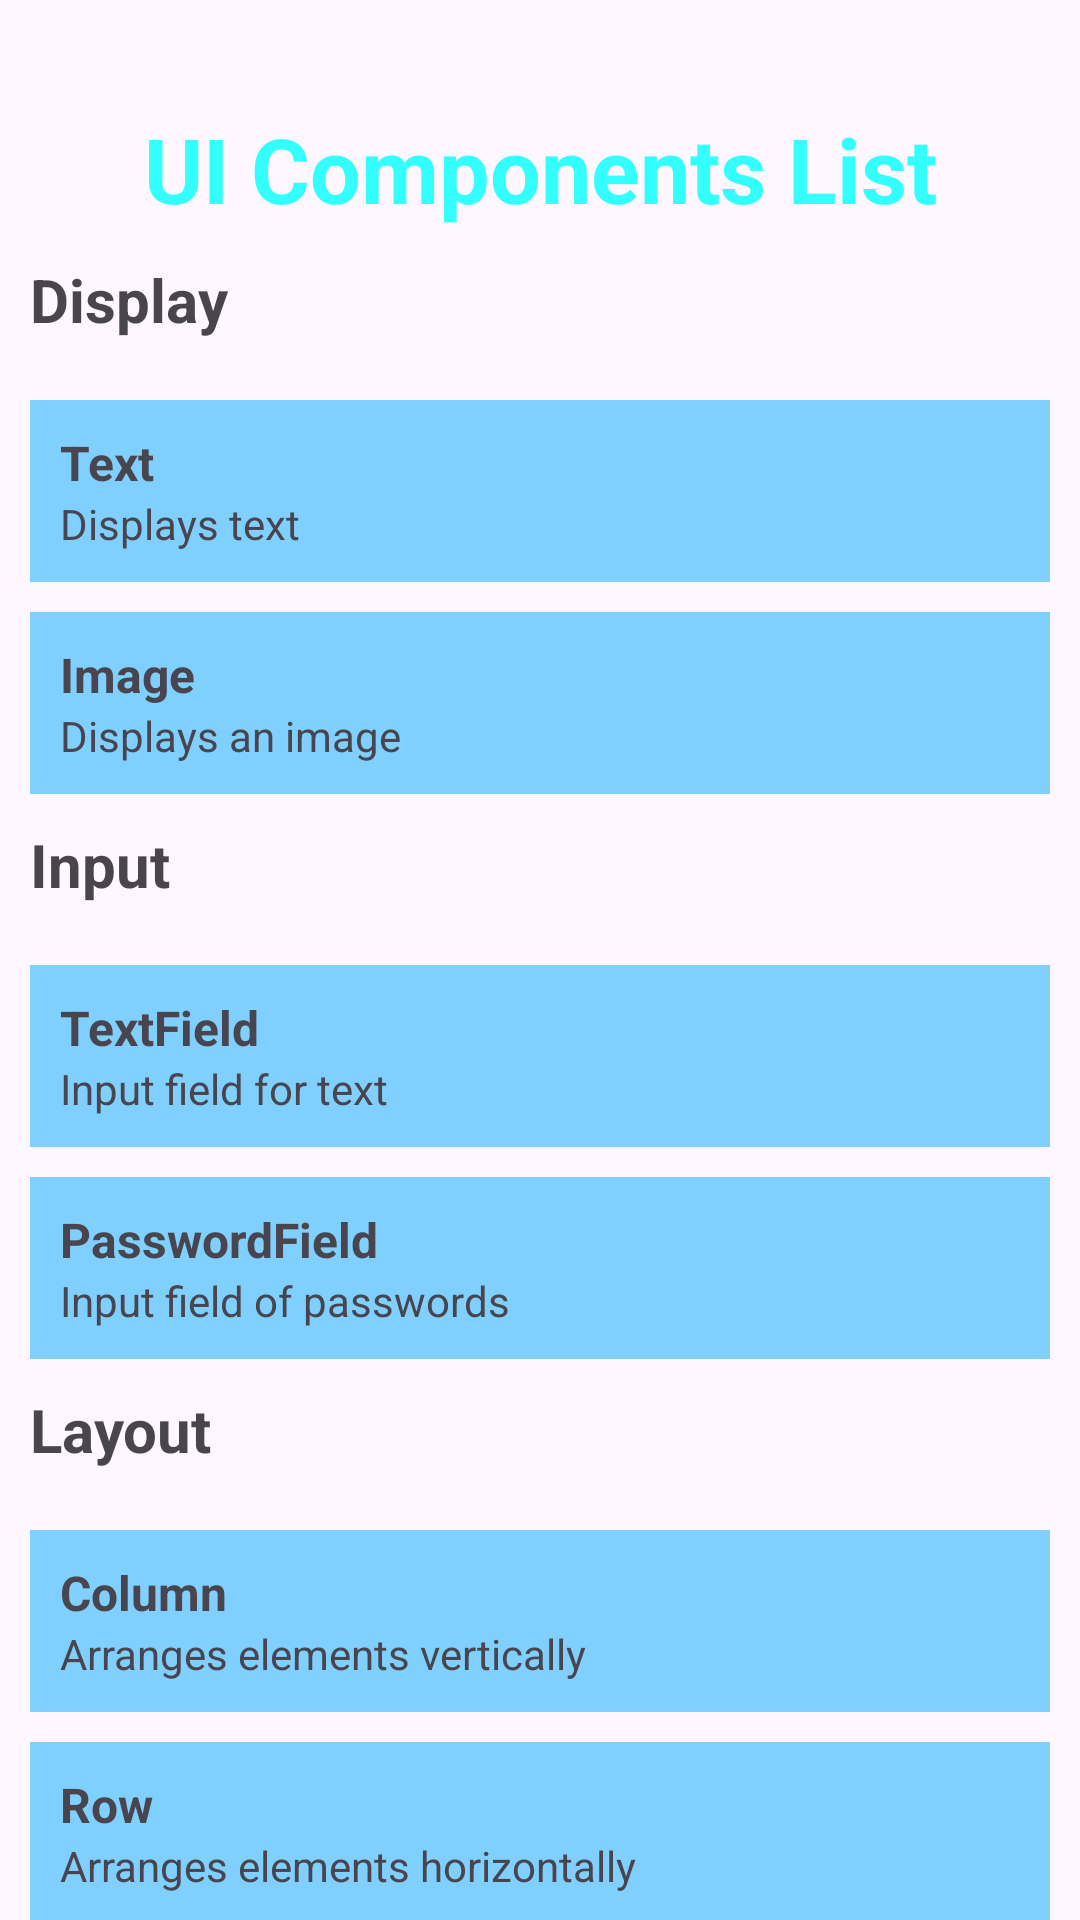

Layout XML and referenced resources for this Android screen:
<!-- AndroidManifest.xml: application theme Theme.Bai1_tuan03 -->
<!-- res/layout/ui_component_list.xml -->
<?xml version="1.0" encoding="utf-8"?>
<androidx.constraintlayout.widget.ConstraintLayout xmlns:android="http://schemas.android.com/apk/res/android"
    xmlns:app="http://schemas.android.com/apk/res-auto"
    xmlns:tools="http://schemas.android.com/tools"
    android:id="@+id/ui_component"
    android:layout_width="match_parent"
    android:layout_height="match_parent"
    tools:context=".UI_Component">


    <TextView
        android:id="@+id/title2"
        android:layout_width="wrap_content"
        android:layout_height="wrap_content"
        android:layout_marginTop="16dp"
        android:paddingTop="20dp"
        android:text="UI Components List"
        android:textAlignment="center"
        android:textColor="@color/light_blue"
        android:textSize="30sp"
        android:textStyle="bold"
        app:layout_constraintEnd_toEndOf="parent"
        app:layout_constraintStart_toStartOf="parent"
        app:layout_constraintTop_toTopOf="parent" />

    <TextView
        android:id="@+id/text1"
        android:layout_width="wrap_content"
        android:layout_height="wrap_content"
        android:padding="10dp"
        android:text="Display"
        android:textSize="20sp"
        android:textStyle="bold"
        app:layout_constraintStart_toStartOf="parent"
        app:layout_constraintTop_toBottomOf="@id/title2" />

    <LinearLayout
        android:id="@+id/layout1"
        android:layout_width="match_parent"
        android:layout_height="wrap_content"
        android:layout_margin="10dp"
        android:background="#80D0FF"
        android:orientation="vertical"
        android:padding="10dp"
        app:layout_constraintEnd_toEndOf="parent"
        app:layout_constraintStart_toStartOf="parent"
        app:layout_constraintTop_toBottomOf="@id/text1">

        <TextView
            android:id="@+id/text_UI"
            android:layout_width="wrap_content"
            android:layout_height="wrap_content"
            android:text="Text"
            android:textSize="16sp"
            android:textStyle="bold" />

        <TextView
            android:id="@+id/text_component_UI"
            android:layout_width="wrap_content"
            android:layout_height="wrap_content"
            android:text="Displays text"
            android:textSize="14sp" />
    </LinearLayout>

    <LinearLayout
        android:id="@+id/layout4"
        android:layout_width="match_parent"
        android:layout_height="wrap_content"
        android:layout_margin="10dp"
        android:background="#80D0FF"
        android:orientation="vertical"
        android:padding="10dp"
        app:layout_constraintEnd_toEndOf="parent"
        app:layout_constraintStart_toStartOf="parent"
        app:layout_constraintTop_toBottomOf="@id/layout1">

        <TextView
            android:id="@+id/text_UI2"
            android:layout_width="wrap_content"
            android:layout_height="wrap_content"
            android:text="Image"
            android:textSize="16sp"
            android:textStyle="bold" />

        <TextView
            android:id="@+id/text_component_UI2"
            android:layout_width="wrap_content"
            android:layout_height="wrap_content"
            android:text="Displays an image"
            android:textSize="14sp" />
    </LinearLayout>


    <TextView
        android:id="@+id/display_UI"
        android:layout_width="wrap_content"
        android:layout_height="wrap_content"
        android:padding="10dp"
        android:text="Input"
        android:textSize="20sp"
        android:textStyle="bold"
        app:layout_constraintStart_toStartOf="parent"
        app:layout_constraintTop_toBottomOf="@id/layout4" />

    <LinearLayout
        android:id="@+id/layout2"
        android:layout_width="match_parent"
        android:layout_height="wrap_content"
        android:layout_margin="10dp"
        android:background="#80D0FF"
        android:orientation="vertical"
        android:padding="10dp"
        app:layout_constraintEnd_toEndOf="parent"
        app:layout_constraintStart_toStartOf="parent"
        app:layout_constraintTop_toBottomOf="@id/display_UI">

        <TextView
            android:id="@+id/text_UI3"
            android:layout_width="wrap_content"
            android:layout_height="wrap_content"
            android:text="TextField"
            android:textSize="16sp"
            android:textStyle="bold" />

        <TextView
            android:id="@+id/text_component_UI3"
            android:layout_width="wrap_content"
            android:layout_height="wrap_content"
            android:text="Input field for text"
            android:textSize="14sp" />
    </LinearLayout>

    <LinearLayout
        android:id="@+id/layout5"
        android:layout_width="match_parent"
        android:layout_height="wrap_content"
        android:layout_margin="10dp"
        android:background="#80D0FF"
        android:orientation="vertical"
        android:padding="10dp"
        app:layout_constraintEnd_toEndOf="parent"
        app:layout_constraintStart_toStartOf="parent"
        app:layout_constraintTop_toBottomOf="@id/layout2">

        <TextView
            android:id="@+id/text_UI4"
            android:layout_width="wrap_content"
            android:layout_height="wrap_content"
            android:text="PasswordField"
            android:textSize="16sp"
            android:textStyle="bold" />

        <TextView
            android:id="@+id/text_component_UI4"
            android:layout_width="wrap_content"
            android:layout_height="wrap_content"
            android:text="Input field of passwords"
            android:textSize="14sp" />
    </LinearLayout>

    <TextView
        android:id="@+id/layout_UI"
        android:layout_width="wrap_content"
        android:layout_height="wrap_content"
        android:padding="10dp"
        android:text="Layout"
        android:textSize="20sp"
        android:textStyle="bold"
        app:layout_constraintStart_toStartOf="parent"
        app:layout_constraintTop_toBottomOf="@id/layout5" />

    <LinearLayout
        android:id="@+id/layout3"
        android:layout_width="match_parent"
        android:layout_height="wrap_content"
        android:layout_margin="10dp"
        android:background="#80D0FF"
        android:orientation="vertical"
        android:padding="10dp"
        app:layout_constraintEnd_toEndOf="parent"
        app:layout_constraintStart_toStartOf="parent"
        app:layout_constraintTop_toBottomOf="@id/layout_UI">

        <TextView
            android:id="@+id/column_component"
            android:layout_width="wrap_content"
            android:layout_height="wrap_content"
            android:text="Column"
            android:textSize="16sp"
            android:textStyle="bold" />

        <TextView
            android:id="@+id/column_component_desc"
            android:layout_width="wrap_content"
            android:layout_height="wrap_content"
            android:text="Arranges elements vertically"
            android:textSize="14sp" />
    </LinearLayout>

    <LinearLayout
        android:id="@+id/layout6"
        android:layout_width="match_parent"
        android:layout_height="wrap_content"
        android:layout_margin="10dp"
        android:background="#80D0FF"
        android:orientation="vertical"
        android:padding="10dp"
        app:layout_constraintEnd_toEndOf="parent"
        app:layout_constraintStart_toStartOf="parent"
        app:layout_constraintTop_toBottomOf="@id/layout3">

        <TextView
            android:id="@+id/text_UI6"
            android:layout_width="wrap_content"
            android:layout_height="wrap_content"
            android:text="Row"
            android:textSize="16sp"
            android:textStyle="bold" />

        <TextView
            android:id="@+id/text_component_UI6"
            android:layout_width="wrap_content"
            android:layout_height="wrap_content"
            android:text="Arranges elements horizontally"
            android:textSize="14sp" />
    </LinearLayout>

</androidx.constraintlayout.widget.ConstraintLayout>
<!-- resources referenced by this layout -->
<resources>
  <color name="light_blue">#33FFFF</color>
  <style name="Theme.Bai1_tuan03" parent="Base.Theme.Bai1_tuan03" />
  <style name="Base.Theme.Bai1_tuan03" parent="Theme.Material3.DayNight.NoActionBar">
          
          
      </style>
</resources>
